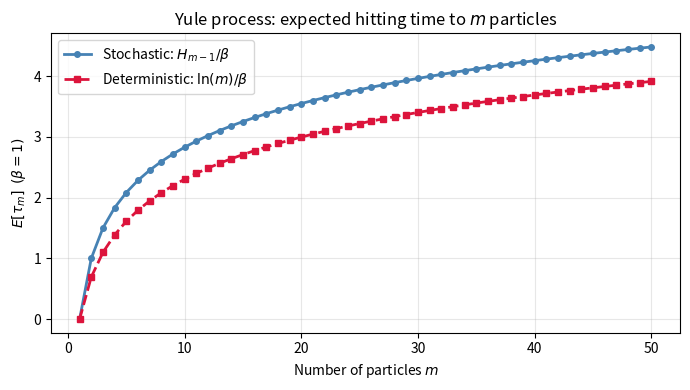

Here is the Python script that generated this plot:
import numpy as np
import matplotlib.pyplot as plt

beta = 1.0
m_vals = np.arange(1, 51)

def harmonic(n):
    return sum(1.0/k for k in range(1, n+1)) if n >= 1 else 0.0

E_tau = np.array([harmonic(m-1) / beta for m in m_vals])
tau_det = np.log(m_vals.astype(float)) / beta
tau_det[0] = 0.0  # log(1) = 0

fig, ax = plt.subplots(figsize=(7, 4))
ax.plot(m_vals, E_tau,   'o-', color='steelblue', lw=2, ms=4,
        label=r'Stochastic: $H_{m-1}/\beta$')
ax.plot(m_vals, tau_det, 's--', color='crimson',  lw=2, ms=4,
        label=r'Deterministic: $\ln(m)/\beta$')
ax.set_xlabel('Number of particles $m$')
ax.set_ylabel(r'$E[\tau_m]$  $(\beta = 1)$')
ax.set_title(r'Yule process: expected hitting time to $m$ particles')
ax.legend()
ax.grid(True, alpha=0.3)
fig.tight_layout()
fig.savefig('HW9_P4.png', dpi=150)
plt.show()
